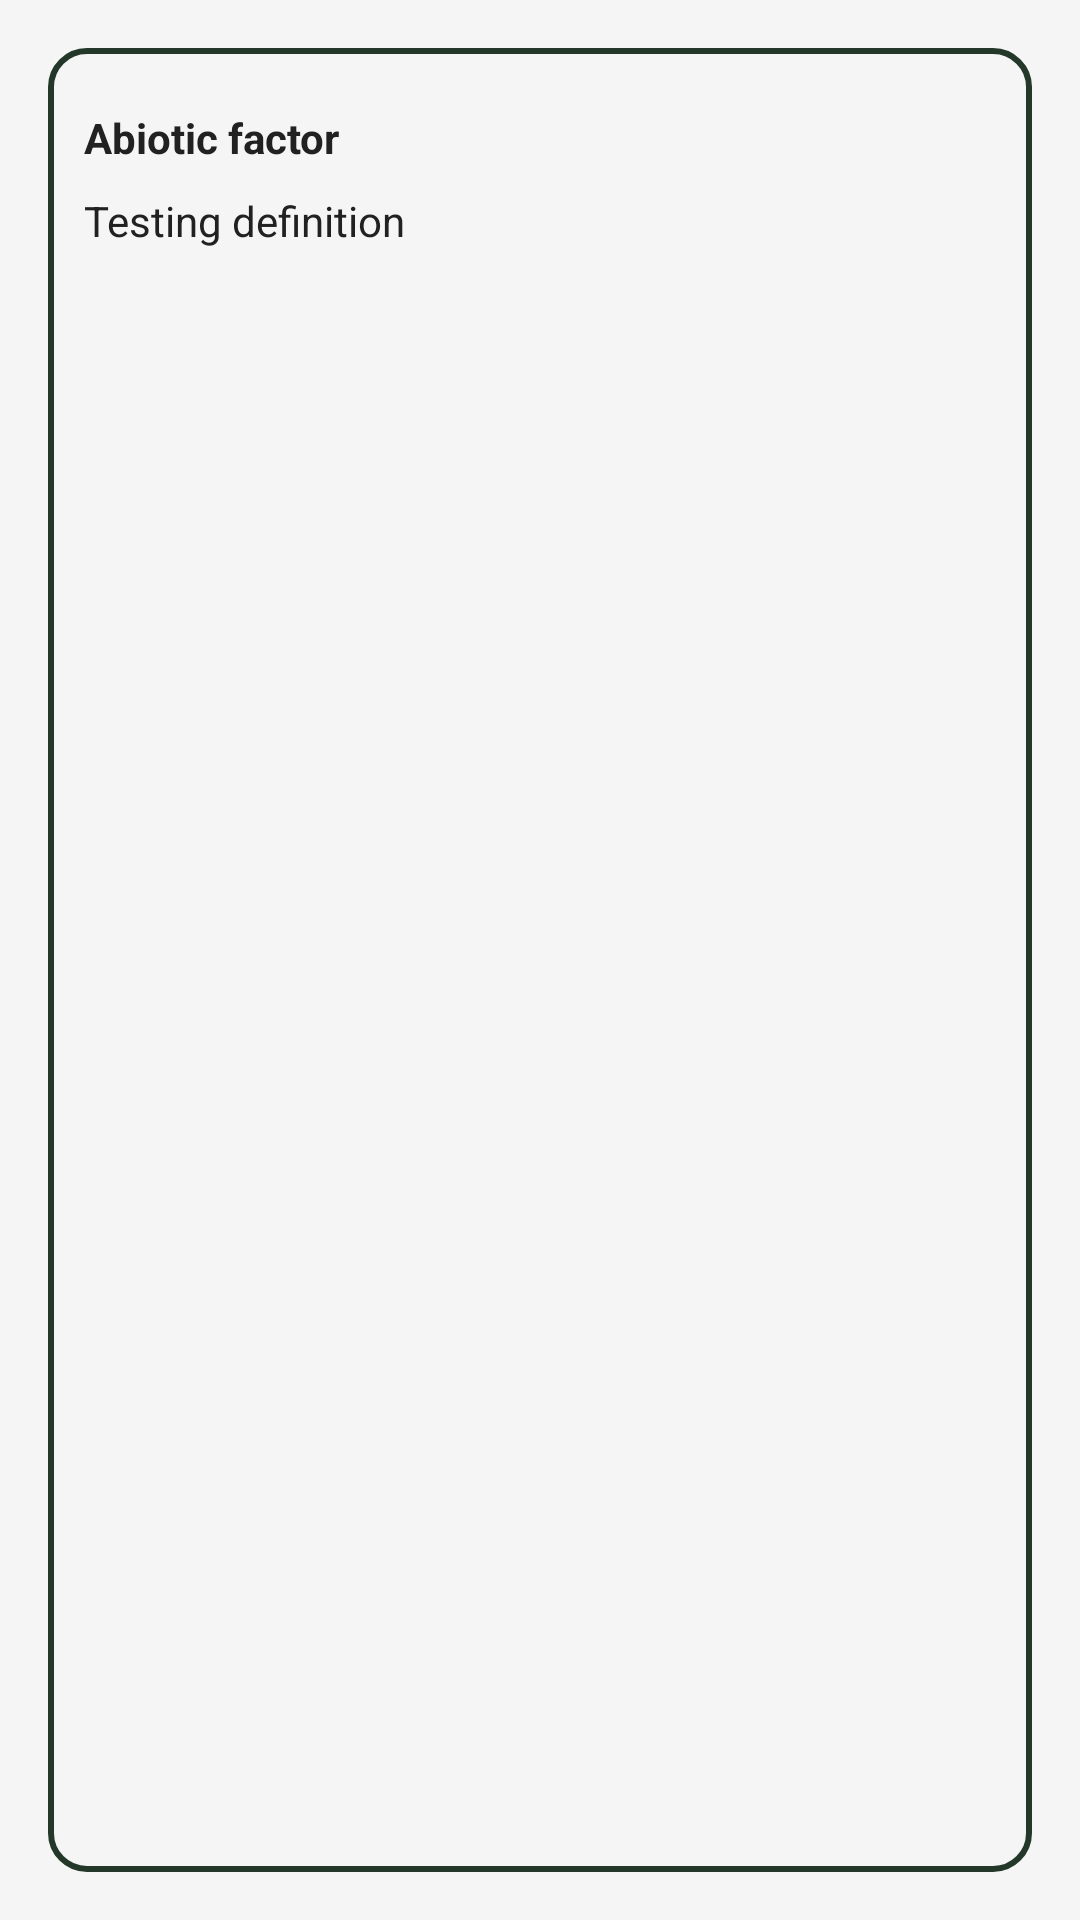

Layout XML and referenced resources for this Android screen:
<!-- AndroidManifest.xml: application theme Theme.GCEOLMCQS -->
<!-- res/layout/definition_dialog.xml -->
<?xml version="1.0" encoding="utf-8"?>
<androidx.appcompat.widget.LinearLayoutCompat xmlns:android="http://schemas.android.com/apk/res/android"
    android:layout_width="match_parent"
    android:layout_height="wrap_content"
    android:orientation="vertical"
    android:padding="8dp">
    <androidx.appcompat.widget.LinearLayoutCompat
        android:layout_width="match_parent"
        android:layout_height="match_parent"
        android:orientation="vertical"
        android:layout_margin="8dp"
        android:padding="12dp"
        android:background="@drawable/round_corners">
        <TextView
            android:id="@+id/tvTitle"
            android:layout_width="match_parent"
            android:layout_height="wrap_content"
            android:minHeight="36dp"
            android:gravity="center_vertical"
            android:textStyle="bold"
            android:text="Abiotic factor"/>
        <TextView
            android:id="@+id/tvDefinition"
            android:layout_width="match_parent"
            android:layout_height="wrap_content"
            android:minHeight="72dp"

            android:text="Testing definition"/>
    </androidx.appcompat.widget.LinearLayoutCompat>



</androidx.appcompat.widget.LinearLayoutCompat>
<!-- resources referenced by this layout -->
<resources>
  <!-- drawable round_corners (drawable) -->
  <?xml version="1.0" encoding="utf-8"?>
  <shape xmlns:android="http://schemas.android.com/apk/res/android"
      android:shape="rectangle">
      <corners android:radius="@dimen/margin_12"/>
      <stroke android:color="@color/color_primary_variant"
          android:width="2dp"/>
  </shape>
  <style name="Theme.GCEOLMCQS" parent="Theme.MaterialComponents.DayNight.DarkActionBar">
          
          <item name="colorPrimary">@color/color_primary</item>
          <item name="colorPrimaryVariant">@color/color_primary_variant</item>
          <item name="colorOnPrimary">@color/color_on_primary</item>
          <item name="colorAccent">@color/colorAccent</item>
  
          
          <item name="colorSecondary">@color/color_secondary</item>
          <item name="colorSecondaryVariant">@color/color_secondary_dark</item>
          <item name="colorOnSecondary">@color/color_on_secondary</item>
  
          
          <item name="android:statusBarColor">@color/color_primary_variant</item>
  
          
          <item name="android:windowBackground">@color/background</item>
          <item name="cardViewStyle">@style/CustomCardViewStyle</item>
  
          
          <item name="android:textColorPrimary">@color/primary_text_color</item>
          <item name="android:textColor">@color/primary_text_color</item>
      </style>
  <dimen name="margin_12">12dp</dimen>
  <color name="color_primary_variant">#233828</color>
  <color name="color_primary">#2D4935</color>
  <color name="color_on_primary">@color/white</color>
  <color name="colorAccent">#FFC107</color>
  <color name="color_secondary">#F4D884</color>
  <color name="color_secondary_dark">#BDA766</color>
  <color name="color_on_secondary">#141414</color>
  <color name="background">#F5F5F5</color>
  <style name="CustomCardViewStyle" parent="Widget.MaterialComponents.CardView">
          <item name="cardBackgroundColor">@color/card_background</item>
      </style>
  <color name="primary_text_color">#212121</color>
  <color name="white">#FFFFFFFF</color>
  <color name="card_background">#FFFFFF</color>
</resources>
